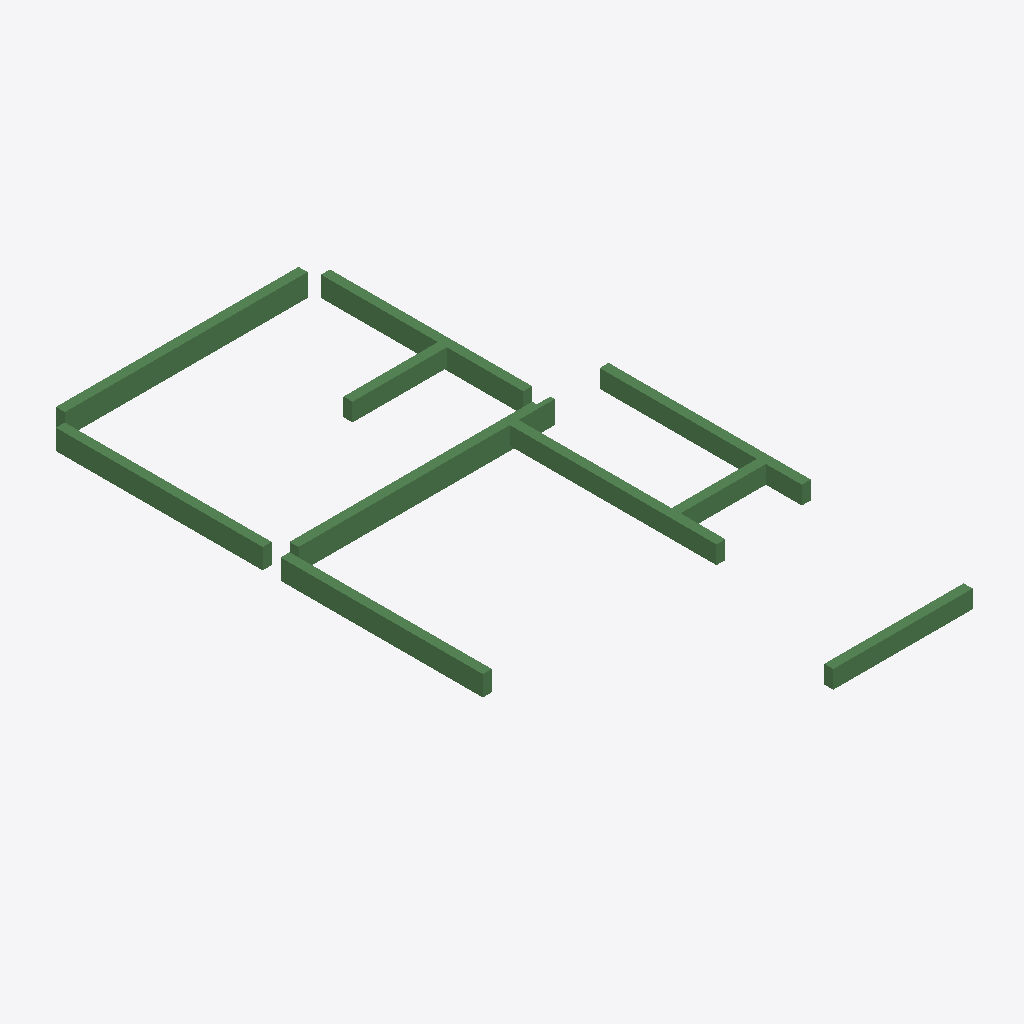
Isometric view of an IFC building model (IFC-SPF (STEP), schema IFC2X3, length unit millimetre), seen from the south-west, elements coloured by IFC class: 10 beams (green).
Extent 7.4 m × 13.7 m × 0.5 m (x, y, z). Storeys (1): 1层 at 0.00 m. Elements (10): 10 IfcBeam.

HEADER;
FILE_DESCRIPTION((''),'2;1');
FILE_NAME('','2023-05-09T17:23:06',(''),(''),'','BIMserver','');
FILE_SCHEMA(('IFC2X3'));
ENDSEC;
DATA;
#198=IFCPROJECT('1J5sbZvdvB_hhZ5d_ASqfT',#49,'项目编号',$,$,'项目名称','项目状态',(#54),#1);
#165=IFCSITE('1J5sbZvdvB_hhZ5d_ASqfV',#49,'Default',$,'',#166,$,$,.ELEMENT.,(42,21,31,181945),(-71,-3,-24,-263305),0.0,$,$);
#187=IFCBUILDING('1J5sbZvdvB_hhZ5d_ASqfS',#49,'',$,$,#188,$,'',.ELEMENT.,$,$,$);
#162=IFCBUILDINGSTOREY('1J5sbZvdvB_hhZ5dzrZ8QY',#49,'1层',$,$,#163,$,'1层',.ELEMENT.,0.0);
#237=IFCBEAM('3OvHspy1T9Efn$iR50WJwf',#49,'混凝土 - 矩形梁:住宅楼梁200 x 500mm:212996',$,'混凝土 - 矩形梁:住宅楼梁200 x 500mm:212828',#214,#56,'212996');
#238=IFCBEAM('3OvHspy1T9Efn$iR50WJur',#49,'混凝土 - 矩形梁:住宅楼梁200 x 500mm:213144',$,'混凝土 - 矩形梁:住宅楼梁200 x 500mm:212828',#219,#59,'213144');
#240=IFCBEAM('3OvHspy1T9Efn$iR50WJri',#49,'混凝土 - 矩形梁:住宅楼梁200 x 450mm:213953',$,'混凝土 - 矩形梁:住宅楼梁200 x 450mm:212832',#223,#65,'213953');
#239=IFCBEAM('3OvHspy1T9Efn$iR50WJt3',#49,'混凝土 - 矩形梁:住宅楼梁200 x 450mm:213870',$,'混凝土 - 矩形梁:住宅楼梁200 x 450mm:212832',#221,#62,'213870');
#243=IFCBEAM('3OvHspy1T9Efn$iR50WJlw',#49,'混凝土 - 矩形梁:住宅楼梁200 x 400mm:214359',$,'混凝土 - 矩形梁:住宅楼梁200 x 400mm:212867',#229,#74,'214359');
#241=IFCBEAM('3OvHspy1T9Efn$iR50WJrR',#49,'混凝土 - 矩形梁:住宅楼梁200 x 450mm:214006',$,'混凝土 - 矩形梁:住宅楼梁200 x 450mm:212832',#225,#68,'214006');
#245=IFCBEAM('3OvHspy1T9Efn$iR50WJZP',#49,'混凝土 - 矩形梁:住宅楼梁200 x 400mm:214644',$,'混凝土 - 矩形梁:住宅楼梁200 x 400mm:212867',#233,#80,'214644');
#246=IFCBEAM('3OvHspy1T9Efn$iR50WJXL',#49,'混凝土 - 矩形梁:住宅楼梁200 x 400mm:214776',$,'混凝土 - 矩形梁:住宅楼梁200 x 400mm:212867',#235,#83,'214776');
#242=IFCBEAM('3OvHspy1T9Efn$iR50WJe$',#49,'混凝土 - 矩形梁:住宅楼梁200 x 400mm:214162',$,'混凝土 - 矩形梁:住宅楼梁200 x 400mm:212867',#227,#71,'214162');
#244=IFCBEAM('3OvHspy1T9Efn$iR50WJjk',#49,'混凝土 - 矩形梁:住宅楼梁200 x 400mm:214467',$,'混凝土 - 矩形梁:住宅楼梁200 x 400mm:212867',#231,#77,'214467');
ENDSEC;
